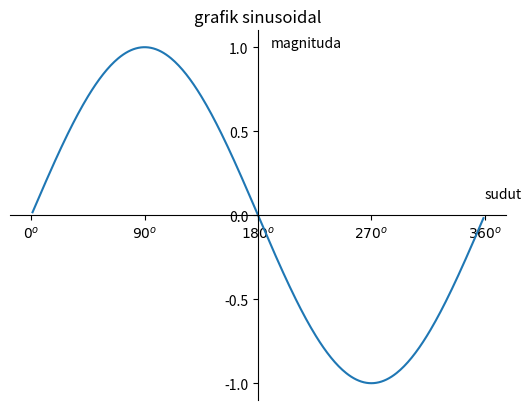

Recreate this plot in Python.
# Set Spines (menggeser axis)
# mengatur posisi axis di plotnya

import matplotlib.pyplot as plt
import numpy as np

# membuat data
sudut = np.arange(1,360,1) # 1 sampai 360 derajat dengan stepnya 1
y = np.sin(np.deg2rad(sudut))

# membuat plot
plt.plot(sudut,y)
plt.title("grafik sinusoidal")
plt.text(190,1,'magnituda')
plt.text(360,0.1,'sudut')

plt.yticks([-1,-0.5,0,0.5,1])
plt.xticks([0         ,90         ,180          ,270        ,360],
           [r'${0}^o$',r'${90}^o$',r'${180}^o$',r'${270}^o$',r'${360}^o$'])

 # menggeser axis
ax = plt.gca() # gca(get caren axis)
ax.spines['left'].set_position(('data',180)) # spines['left'] itu garis yang kiri (yang y). posisinya didata ke 180 (tepatnya garis di x yang ke 180 jadi ditengah)
ax.spines['bottom'].set_position(('data',0)) # garis yang dibawah posisinya mengikuti data ke o (posisi garis nya ada di y ke 0)
ax.spines['right'].set_color('none') # jaadi garis yang kanan gak ada
ax.spines['top'].set_color('none') # garis yang atas gak ada

# menampilkan
plt.show()